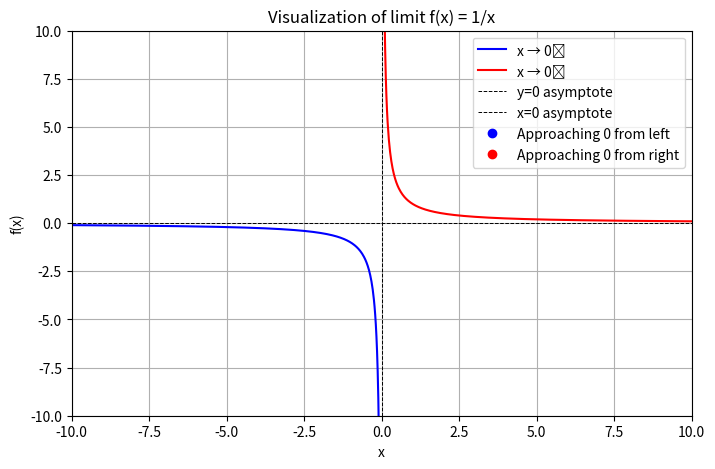

This chart was generated by the following Python code:
import numpy as np
import matplotlib.pyplot as plt
from matplotlib.animation import FuncAnimation

# Setup figure
fig, ax = plt.subplots(figsize=(8,5))
ax.set_title("Visualization of limit f(x) = 1/x")
ax.set_xlabel("x")
ax.set_ylabel("f(x)")
ax.set_xlim(-10, 10)
ax.set_ylim(-10, 10)
ax.grid(True)

# X values excluding zero
x_left = np.linspace(-10, -0.01, 500)
x_right = np.linspace(0.01, 10, 500)

# Plot static function
ax.plot(x_left, 1/x_left, color='blue', label='x → 0⁻')
ax.plot(x_right, 1/x_right, color='red', label='x → 0⁺')

# Asymptotes
ax.axhline(0, color='black', linestyle='--', linewidth=0.7, label='y=0 asymptote')
ax.axvline(0, color='black', linestyle='--', linewidth=0.7, label='x=0 asymptote')

# Points approaching zero
point_left, = ax.plot([], [], 'bo', label='Approaching 0 from left')
point_right, = ax.plot([], [], 'ro', label='Approaching 0 from right')

ax.legend()

# Animation frames
frames_left = np.linspace(-1, -0.01, 100)
frames_right = np.linspace(0.01, 1, 100)

def animate(i):
    point_left.set_data([frames_left[i]], [1/frames_left[i]])
    point_right.set_data([frames_right[i]], [1/frames_right[i]])
    return point_left, point_right

# Animation
anim = FuncAnimation(fig, animate, frames=100, interval=50, blit=False)

# Show plot (block=True solves _resize_id error)
plt.show(block=True)
